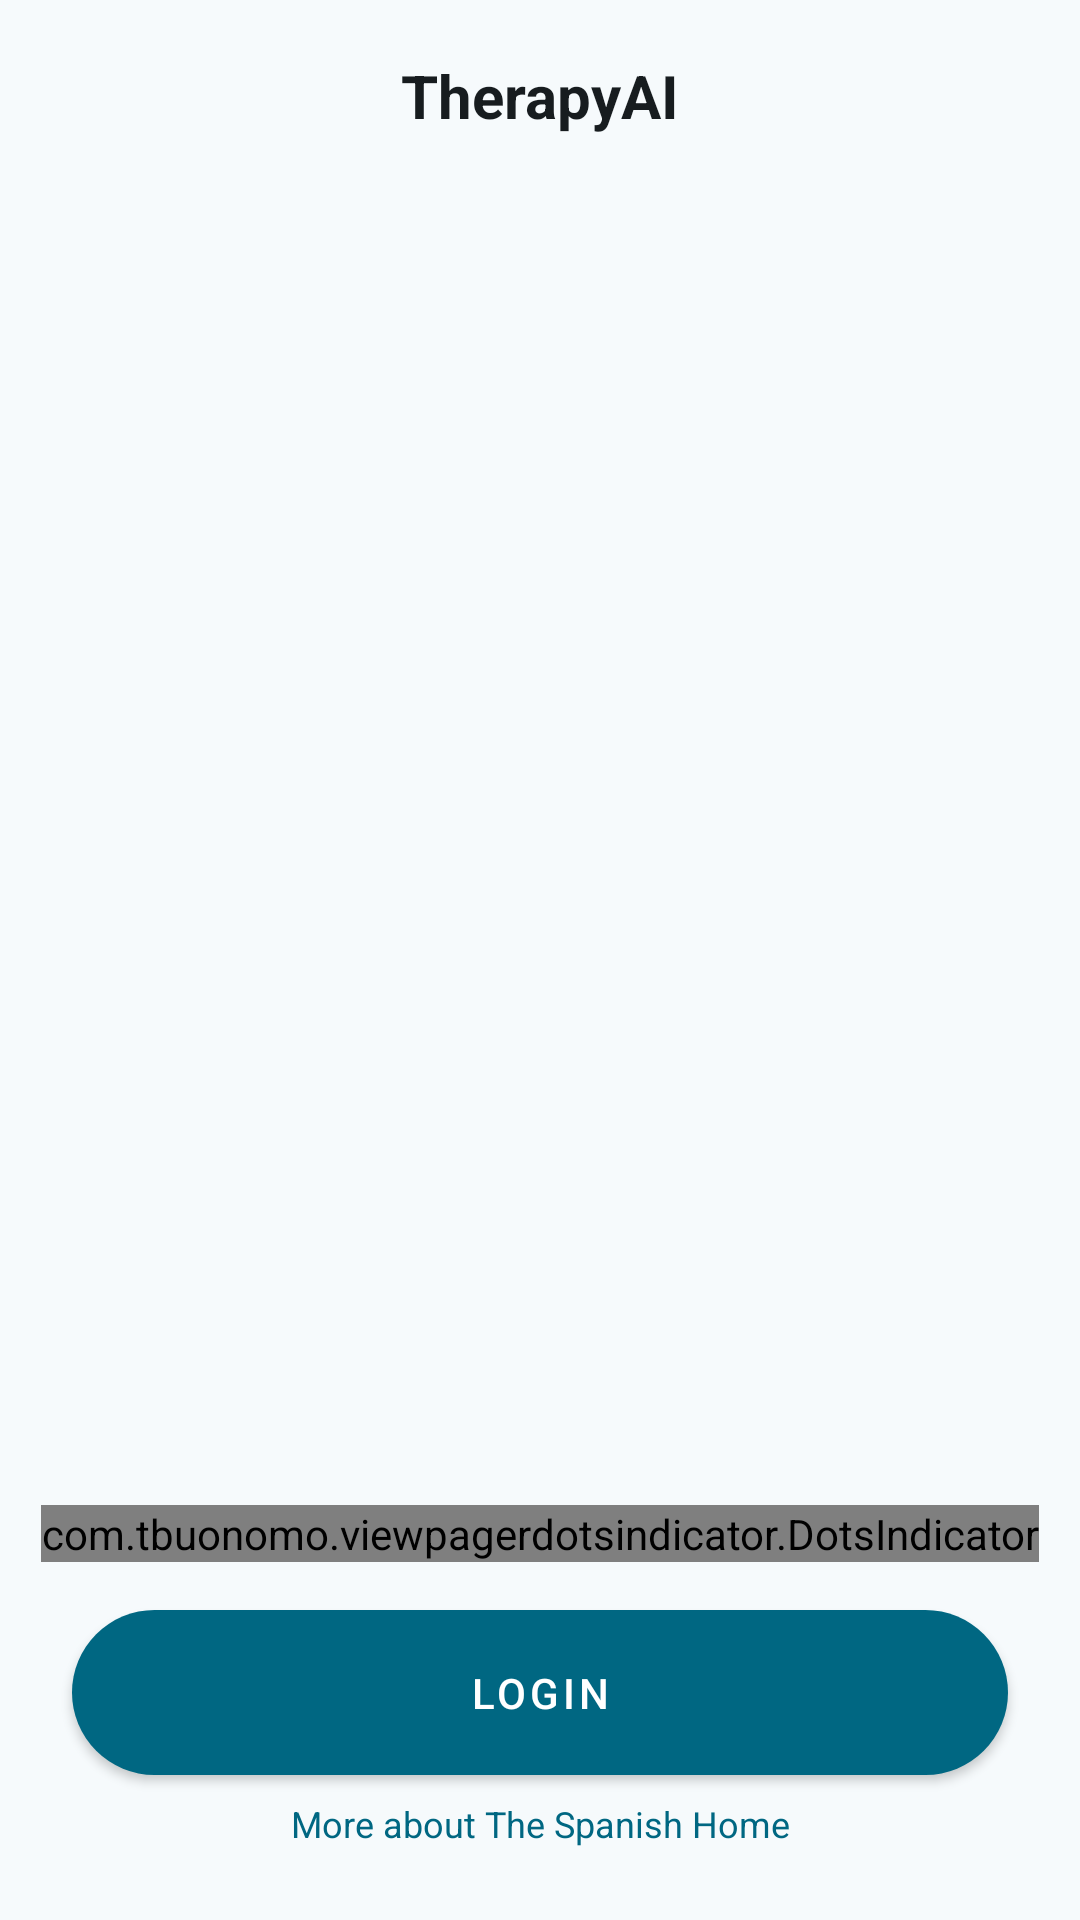

Write the Android layout XML for this screen, with the resource values it uses.
<!-- AndroidManifest.xml: activity theme Theme.TherapyAI -->
<!-- res/layout/activity_welcome.xml -->
<?xml version="1.0" encoding="utf-8"?>
<androidx.constraintlayout.widget.ConstraintLayout
    xmlns:android="http://schemas.android.com/apk/res/android"
    xmlns:app="http://schemas.android.com/apk/res-auto"
    xmlns:tools="http://schemas.android.com/tools"
    android:layout_width="match_parent"
    android:layout_height="match_parent"
    android:background="?attr/colorPrimaryBackground"
    android:padding="0dp">

    <androidx.appcompat.widget.Toolbar
        android:id="@+id/toolbar"
        android:layout_width="match_parent"
        android:layout_height="?attr/actionBarSize"
        android:background="?attr/colorPrimaryBackground"
        android:theme="@style/ThemeOverlay.AppCompat.Dark.ActionBar"
        app:layout_constraintTop_toTopOf="parent"
        >
        
        <ImageView
            android:id="@+id/appLogo"
            android:layout_width="wrap_content"
            android:layout_height="wrap_content"
            android:layout_gravity="center"
            android:adjustViewBounds="false"
            android:contentDescription="@string/app_logo"
            android:scaleType="centerCrop"
            android:src="@mipmap/therapy_ai_logo_squircle"
            app:layout_constraintEnd_toEndOf="parent"
            app:layout_constraintHorizontal_bias="0.498"
            app:layout_constraintStart_toStartOf="parent"
            app:layout_constraintTop_toTopOf="parent"
            />
        <TextView
            android:id="@+id/toolbarTitle"
            android:layout_width="wrap_content"
            android:layout_height="wrap_content"
            android:text="@string/app_name"
            android:textColor="?attr/colorOnPrimaryBackground"
            android:textSize="20sp"
            android:textStyle="bold"
            android:layout_gravity="center" />
    </androidx.appcompat.widget.Toolbar>


    <androidx.viewpager2.widget.ViewPager2
        android:id="@+id/statsViewPager"
        android:layout_width="match_parent"
        android:layout_height="0dp"
        android:layout_marginBottom="16dp"
        android:paddingHorizontal="40dp"
    android:clipToPadding="false"
    app:layout_constraintBottom_toTopOf="@+id/dotsIndicator"
    app:layout_constraintEnd_toEndOf="parent"
    app:layout_constraintStart_toStartOf="parent"
    app:layout_constraintTop_toBottomOf="@+id/toolbar"
    />

    <com.tbuonomo.viewpagerdotsindicator.DotsIndicator
        android:id="@+id/dotsIndicator"
        android:layout_width="wrap_content"
        android:layout_height="wrap_content"
        android:layout_marginBottom="16dp"
        app:selectedDotColor="?attr/colorPrimary"
        app:dotsColor="?attr/colorOnPrimaryBackground"
        app:layout_constraintBottom_toTopOf="@id/loginButton"
        app:layout_constraintStart_toStartOf="parent"
        app:layout_constraintEnd_toEndOf="parent" />

    
    <com.google.android.material.button.MaterialButton
        android:id="@+id/loginButton"
        android:layout_width="match_parent"
        android:layout_height="wrap_content"
        android:layout_marginStart="24dp"
        android:layout_marginEnd="24dp"
        android:layout_marginBottom="8dp"
        android:padding="12dp"
        android:text="@string/login"
        android:background="@drawable/btn_pill_gradient"
    app:layout_constraintBottom_toTopOf="@id/moreAboutSpanish"
    app:layout_constraintEnd_toEndOf="parent"
    style="@style/Widget.MaterialComponents.Button"

    app:layout_constraintStart_toStartOf="parent" />

    <TextView
        android:id="@+id/moreAboutSpanish"
        android:layout_width="wrap_content"
        android:layout_height="wrap_content"
        android:layout_marginBottom="24dp"
        android:gravity="center"
        android:text="@string/moreAboutSpanish"
        android:textSize="12sp"
        android:textColor="?attr/colorPrimary"
        app:layout_constraintBottom_toBottomOf="parent"
        app:layout_constraintEnd_toEndOf="parent"
        app:layout_constraintStart_toStartOf="parent"
        android:clickable="true"
        android:focusable="true"
        />

</androidx.constraintlayout.widget.ConstraintLayout>
<!-- resources referenced by this layout -->
<resources>
  <!-- drawable btn_pill_gradient (drawable) -->
  <?xml version="1.0" encoding="utf-8"?>
  <shape xmlns:android="http://schemas.android.com/apk/res/android"
      android:shape="rectangle">
  
      
      <corners android:radius="50dp"/>
  
      
      <gradient
          android:startColor="?attr/colorPrimary"
          android:centerColor="?attr/colorPrimary"
          android:endColor="?attr/colorSecondary"
          android:angle="0" />
  
      
      <padding
          android:left="16dp"
          android:right="16dp"
          android:top="8dp"
          android:bottom="8dp" />
  </shape>
  <string name="app_logo">TherapyAILogo</string>
  <string name="app_name">TherapyAI</string>
  <string name="login">Login</string>
  <string name="moreAboutSpanish">More about The Spanish Home</string>
  <style name="Theme.TherapyAI" parent="Base.Theme.TherapyAI" />
  <color name="m3_primary_light">#006782</color>
  <color name="m3_on_primary_light">#FFFFFF</color>
  <color name="m3_primary_container_light">#BCE9FF</color>
  <color name="m3_on_primary_container_light">#001F29</color>
  <color name="m3_secondary_light">#4D616C</color>
  <color name="m3_on_secondary_light">#FFFFFF</color>
  <color name="m3_secondary_container_light">#D0E6F3</color>
  <color name="m3_on_secondary_container_light">#081E27</color>
  <color name="m3_tertiary_light">#605A7D</color>
  <color name="m3_on_tertiary_light">#FFFFFF</color>
  <color name="m3_tertiary_container_light">#E6DEFF</color>
  <color name="m3_on_tertiary_container_light">#1C1736</color>
  <color name="m3_error_light">#BA1A1A</color>
  <color name="m3_on_error_light">#FFFFFF</color>
  <color name="m3_error_container_light">#FFDAD6</color>
  <color name="m3_on_error_container_light">#410002</color>
  <color name="m3_background_light">#F6FAFC</color>
  <color name="m3_on_background_light">#171C1F</color>
  <color name="m3_surface_light">#F6FAFC</color>
  <color name="m3_on_surface_light">#171C1F</color>
  <color name="m3_surface_variant_light">#DCE4E8</color>
  <color name="m3_on_surface_variant_light">#40484C</color>
  <color name="m3_outline_light">#70787C</color>
  <color name="m3_outline_variant_light">#C0C8CC</color>
  <color name="m3_inverse_surface_light">#2C3133</color>
  <color name="m3_inverse_on_surface_light">#EDF1F4</color>
  <color name="m3_inverse_primary_light">#64D3FF</color>
  <color name="m3_surface_container_lowest_light">#FFFFFF</color>
  <color name="m3_surface_container_low_light">#F0F4F7</color>
  <color name="m3_surface_container_light">#EAEFF1</color>
  <color name="m3_surface_container_high_light">#E4E9EC</color>
  <color name="m3_surface_container_highest_light">#DFE3E6</color>
  <style name="Widget.App.CardView.Outlined" parent="Widget.Material3.CardView.Outlined">
          
          <item name="cardElevation">0dp</item>
          <item name="strokeWidth">1dp</item>
          <item name="strokeColor">?attr/colorOutlineVariant</item> 
      </style>
  <color name="sentiment_positive">#4CAF50</color>
  <color name="sentiment_neutral">#9E9E9E</color>
  <color name="sentiment_negative">#F44336</color>
  <color name="sentiment_mixed">#FFC107</color>
  <color name="therapist_indicator_color">#2196F3</color>
</resources>
